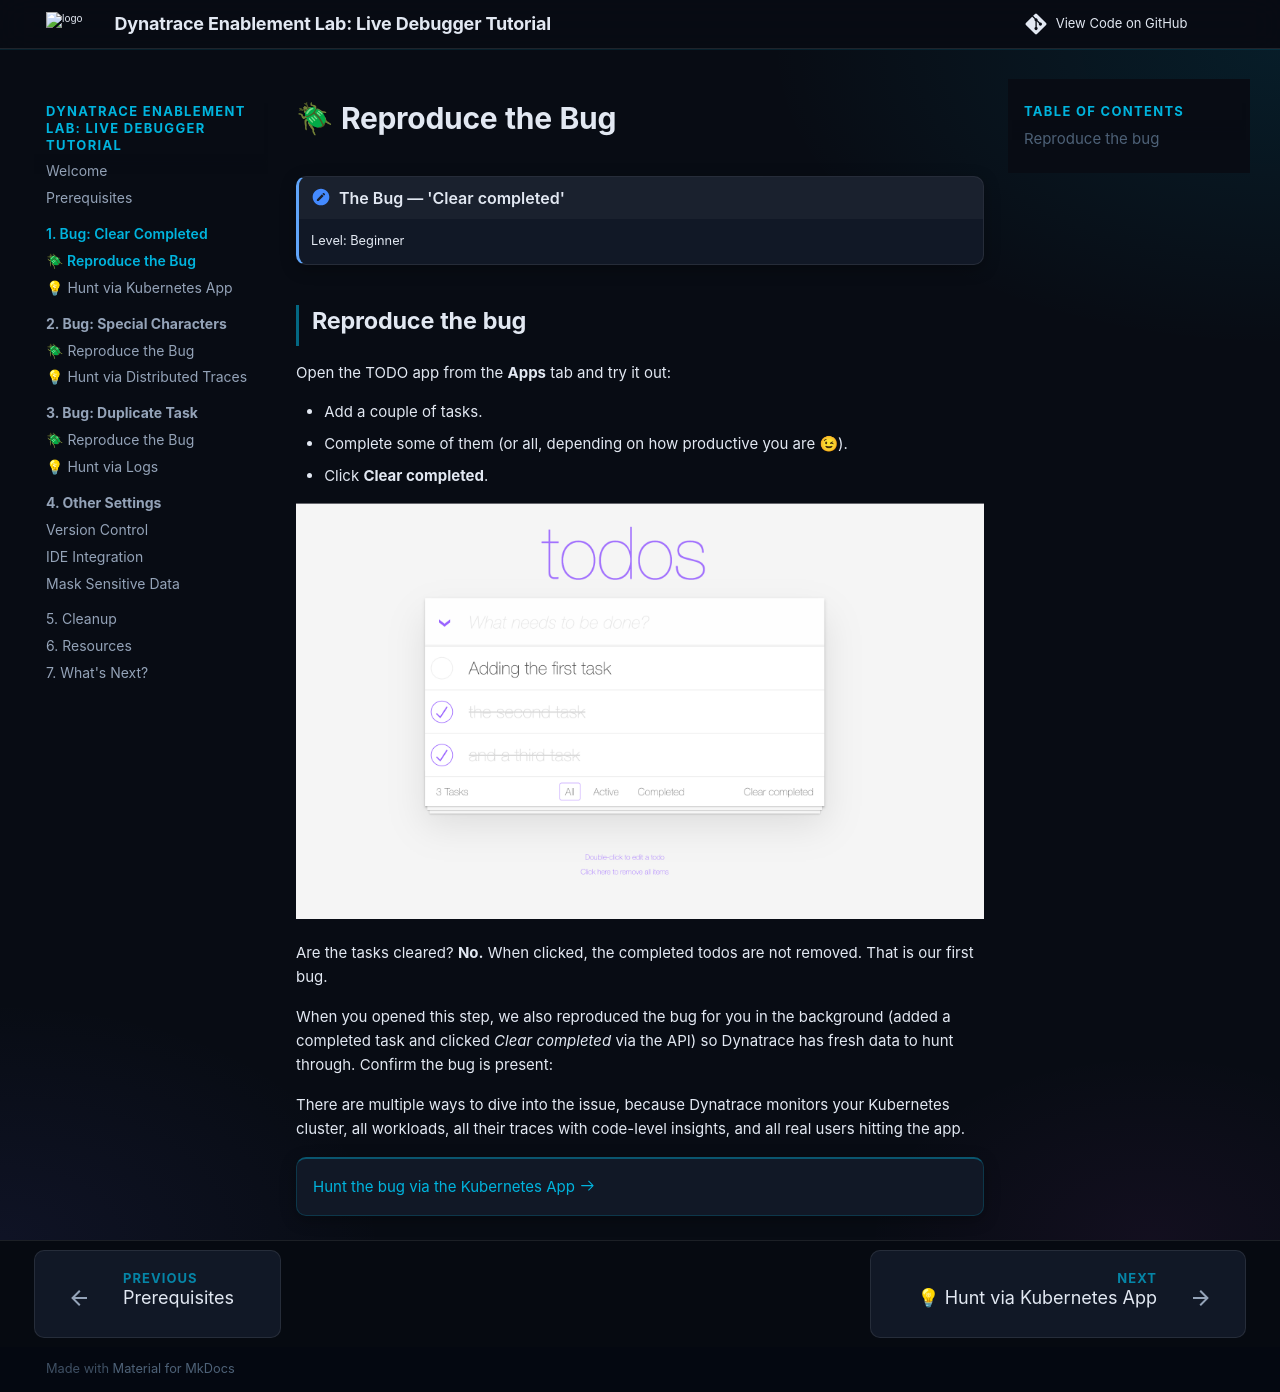

repository: dynatrace-wwse/enablement-live-debugger-bug-hunting · page: 1-bug-clear-completed/index.html · generator: mkdocs

<!-- LAB_NO_SOLUTION: Reproduce half of a reproduce/fix pair — the STEP_SETUP introduces the bug and the fix lives in 1-bug-hunt-via-k8s.md. -->

<!-- STEP_SETUP
commands:
  - export LAB_WAIT=1; _check_bug1
-->

!!! note "The Bug — 'Clear completed'"
    Level: Beginner

## Reproduce the bug

Open the TODO app from the **Apps** tab and try it out:

- Add a couple of tasks.
- Complete some of them (or all, depending on how productive you are 😉).
- Click **Clear completed**.

![TODO App](img/todo_completed.png)

Are the tasks cleared? **No.** When clicked, the completed todos are not removed. That is our first bug.

When you opened this step, we also reproduced the bug for you in the background (added a completed task and clicked *Clear completed* via the API) so Dynatrace has fresh data to hunt through. Confirm the bug is present:

<!-- LAB_QUESTION
type: shell-verification
question: "Confirm the 'Clear completed' bug is reproduced (a completed task was added and clearing it failed)"
buttonText: "Check the bug is there"
command: "source .devcontainer/util/source_framework.sh >/dev/null 2>&1 && { is_bug1_there || { _check_bug1 >/dev/null 2>&1; is_bug1_there; }; }"
expect:
  operator: exit-zero
hint: "Open the TODO app, add a task, mark it completed and click 'Clear completed'. The function `is_bug1_there` inspects the app logs for the failed-delete evidence."
explanation: "The bug is reproduced — the app logged a completed task and a failed clear. Time to hunt it down."
-->

<!-- LAB_QUESTION
type: multiple-choice
question: "The 'Clear completed' button returns HTTP 200 and throws no error, yet nothing is deleted. What does that tell you about where the bug lives?"
options:
  - "It is a logic bug inside the request handler — the wrong collection is being mutated, so the request still succeeds"
  - "It is a network failure between the browser and the cluster"
  - "The pod has crashed and is no longer serving traffic"
  - "Dynatrace is not monitoring the application"
correct: 0
explanation: "A 200 with no effect is the signature of a logic bug: the handler runs to completion but operates on the wrong data. The Live Debugger lets us see exactly which variables are involved — no failure code needed."
-->

There are multiple ways to dive into the issue, because Dynatrace monitors your Kubernetes cluster, all workloads, all their traces with code-level insights, and all real users hitting the app.

<div class="grid cards" markdown>
- [Hunt the bug via the Kubernetes App :octicons-arrow-right-24:](1-bug-hunt-via-k8s.md)
</div>
